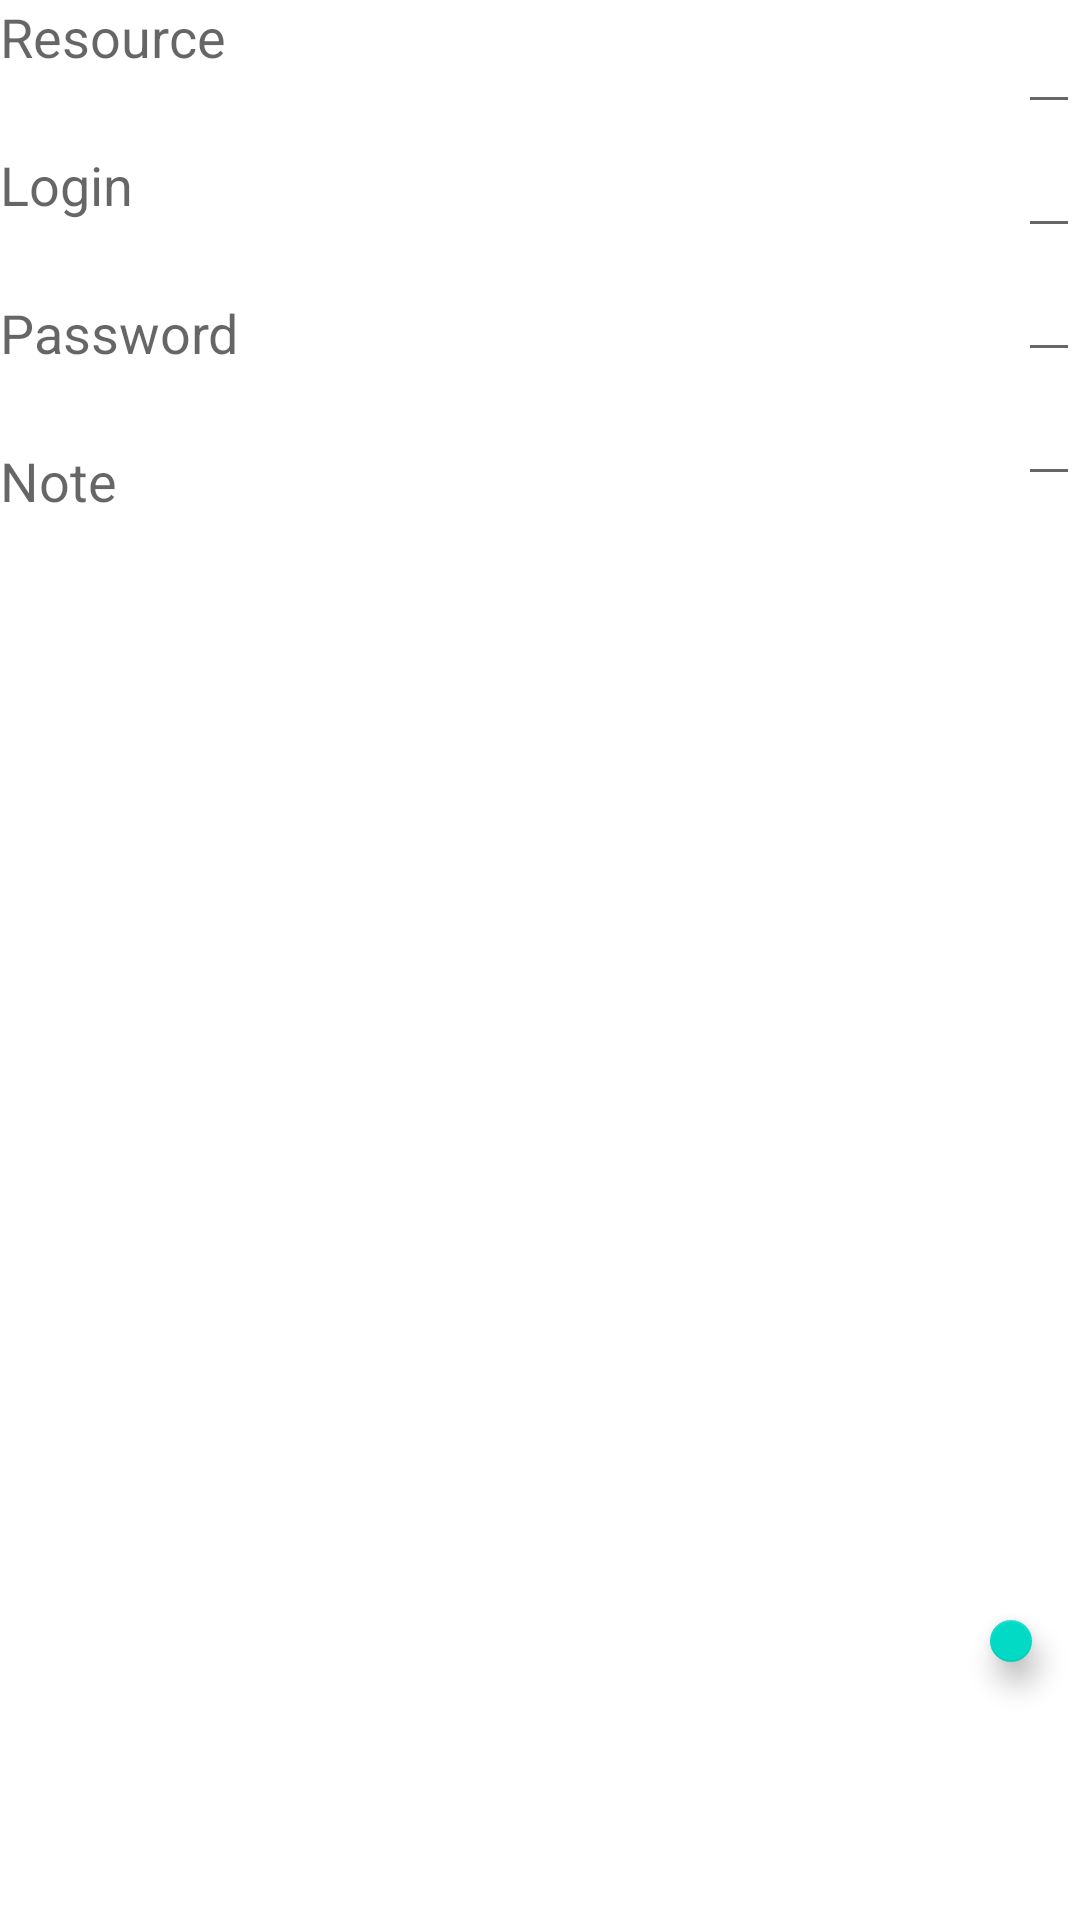

The Android layout XML behind this screen, and the referenced resources:
<!-- AndroidManifest.xml: application theme Theme.Mobile3 -->
<!-- res/layout/activity_new_entry.xml -->
<?xml version="1.0" encoding="utf-8"?>
<androidx.constraintlayout.widget.ConstraintLayout xmlns:android="http://schemas.android.com/apk/res/android"
    xmlns:app="http://schemas.android.com/apk/res-auto"
    xmlns:tools="http://schemas.android.com/tools"
    android:layout_width="match_parent"
    android:layout_height="match_parent"
    tools:context=".NewEntryActivity">

    <RelativeLayout
        android:layout_width="match_parent"
        android:layout_height="match_parent">

        <LinearLayout
            android:layout_width="wrap_content"
            android:layout_height="wrap_content"
            android:orientation="vertical"
            android:gravity="left">

            <TextView
                android:layout_width="wrap_content"
                android:layout_height="wrap_content"
                android:textAppearance="@style/TextAppearance.AppCompat.Medium"
                android:text="Resource" />

            <TextView
                android:layout_width="wrap_content"
                android:layout_height="wrap_content"
                android:textAppearance="@style/TextAppearance.AppCompat.Medium"
                android:layout_marginTop="25dp"
                android:text="Login" />

            <TextView
                android:layout_width="wrap_content"
                android:layout_height="wrap_content"
                android:textAppearance="@style/TextAppearance.AppCompat.Medium"
                android:layout_marginTop="25dp"
                android:text="Password" />

            <TextView
                android:layout_width="wrap_content"
                android:layout_height="wrap_content"
                android:textAppearance="@style/TextAppearance.AppCompat.Medium"
                android:layout_marginTop="25dp"
                android:text="Note" />

        </LinearLayout>

        <LinearLayout
            android:layout_width="match_parent"
            android:layout_height="wrap_content"
            android:layout_marginStart="100dp"
            android:gravity="end"
            android:orientation="vertical"
            android:layout_alignParentEnd="true">

            <EditText
                android:id="@+id/text_resource"
                android:layout_width="wrap_content"
                android:layout_height="wrap_content"
                android:textColor="@color/black"
                tools:text="lalala"/>
            <EditText
                android:id="@+id/text_login"
                android:layout_width="wrap_content"
                android:layout_height="wrap_content"
                android:textColor="@color/black"
                tools:text="lalala"/>
            <EditText
                android:id="@+id/text_password"
                android:layout_width="wrap_content"
                android:layout_height="wrap_content"
                android:textColor="@color/black"
                tools:text="lalala"/>
            <EditText
                android:id="@+id/text_note"
                android:layout_width="wrap_content"
                android:layout_height="wrap_content"
                android:textColor="@color/black"
                tools:text="lalala"/>
        </LinearLayout>

        <com.google.android.material.floatingactionbutton.FloatingActionButton
            android:id="@+id/fab_save"
            android:layout_width="wrap_content"
            android:layout_height="wrap_content"
            android:layout_marginStart="330dp"
            android:layout_marginTop="540dp"
            android:layout_marginEnd="@dimen/fab_margin"
            android:clickable="true"
            app:srcCompat="@android:drawable/ic_menu_save" />

    </RelativeLayout>
</androidx.constraintlayout.widget.ConstraintLayout>
<!-- resources referenced by this layout -->
<resources>
  <dimen name="fab_margin">16dp</dimen>
  <style name="Theme.Mobile3" parent="Theme.MaterialComponents.DayNight.DarkActionBar">
          
          <item name="colorPrimary">@color/purple_500</item>
          <item name="colorPrimaryVariant">@color/purple_700</item>
          <item name="colorOnPrimary">@color/white</item>
          
          <item name="colorSecondary">@color/teal_200</item>
          <item name="colorSecondaryVariant">@color/teal_700</item>
          <item name="colorOnSecondary">@color/black</item>
          
          <item name="android:statusBarColor" tools:targetApi="l">?attr/colorPrimaryVariant</item>
          
      </style>
  <!-- not gathered from this repository: default colours our renderer supplied (Android Studio template values) -->
  <color name="purple_500">#FF6200EE</color>
  <color name="purple_700">#FF3700B3</color>
  <color name="teal_200">#FF03DAC5</color>
  <color name="teal_700">#FF018786</color>
  <color name="black">#FF000000</color>
  <color name="white">#FFFFFFFF</color>
</resources>
